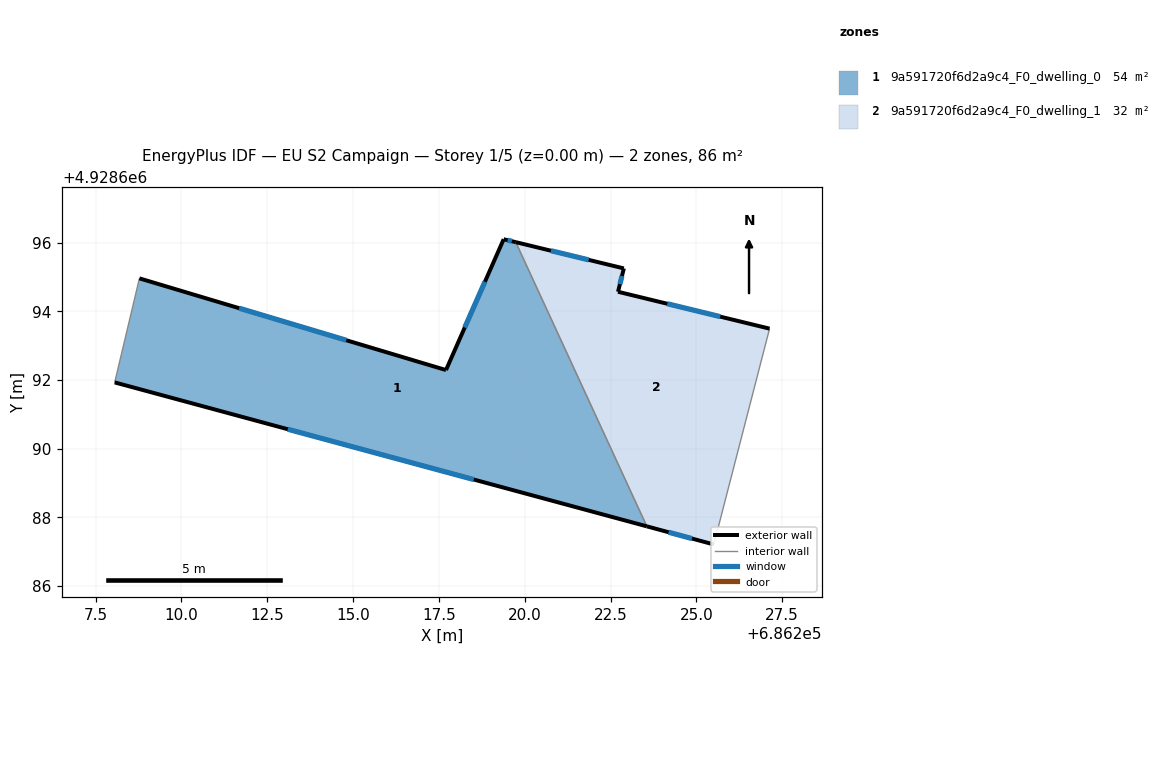
=== STOREY PLAN SPEC (per zone: floor XY polygon, exterior-wall plan segments, windows/doors) ===
zone 1: 9a591720f6d2a9c4_F0_dwelling_0  (53.8 m²)
  floor: (686219.74, 4928696.02) (686223.56, 4928687.74) (686208.06, 4928691.93) (686208.78, 4928694.96) (686217.71, 4928692.29) (686219.39, 4928696.10)
  exterior wall: (686208.06, 4928691.93) – (686223.56, 4928687.74)  [16.1 m]
    window: (686213.10, 4928690.57) – (686218.52, 4928689.10)  [5.9 m²]
  exterior wall: (686217.71, 4928692.29) – (686208.78, 4928694.96)  [9.3 m]
    window: (686214.80, 4928693.16) – (686211.68, 4928694.09)  [3.4 m²]
  exterior wall: (686219.39, 4928696.10) – (686217.71, 4928692.29)  [4.2 m]
    window: (686218.84, 4928694.86) – (686218.25, 4928693.53)  [1.5 m²]
  exterior wall: (686219.74, 4928696.02) – (686219.39, 4928696.10)  [0.4 m]
    window: (686219.62, 4928696.04) – (686219.50, 4928696.07)  [0.1 m²]
  interior walls: 2
zone 2: 9a591720f6d2a9c4_F0_dwelling_1  (31.9 m²)
  floor: (686227.13, 4928693.50) (686225.51, 4928687.21) (686223.56, 4928687.74) (686219.74, 4928696.02) (686222.89, 4928695.25) (686222.72, 4928694.57)
  exterior wall: (686223.56, 4928687.74) – (686225.51, 4928687.21)  [2.0 m]
    window: (686224.19, 4928687.57) – (686224.87, 4928687.38)  [0.7 m²]
  exterior wall: (686222.89, 4928695.25) – (686219.74, 4928696.02)  [3.2 m]
    window: (686221.86, 4928695.50) – (686220.76, 4928695.77)  [1.2 m²]
  exterior wall: (686222.72, 4928694.57) – (686222.89, 4928695.25)  [0.7 m]
    window: (686222.77, 4928694.79) – (686222.83, 4928695.03)  [0.3 m²]
  exterior wall: (686227.13, 4928693.50) – (686222.72, 4928694.57)  [4.5 m]
    window: (686225.70, 4928693.85) – (686224.15, 4928694.22)  [1.7 m²]
  interior walls: 2

=== DERIVED (storey summary) ===
Building: EU S2 Campaign
Storey: 1 of 5  (floor level z = 0.00 m)
Storey gross floor area: 85.7 m²
Zones on this storey: 2
  - 9a591720f6d2a9c4_F0_dwelling_0: floor 53.8 m²; exterior wall 29.9 m (89.7 m²); 4 window(s) 11.0 m²; WWR 12.2%
  - 9a591720f6d2a9c4_F0_dwelling_1: floor 31.9 m²; exterior wall 10.5 m (31.5 m²); 4 window(s) 3.9 m²; WWR 12.2%
Zone adjacency (shared interzone walls):
  - 9a591720f6d2a9c4_F0_dwelling_0 ↔ 9a591720f6d2a9c4_F0_dwelling_1